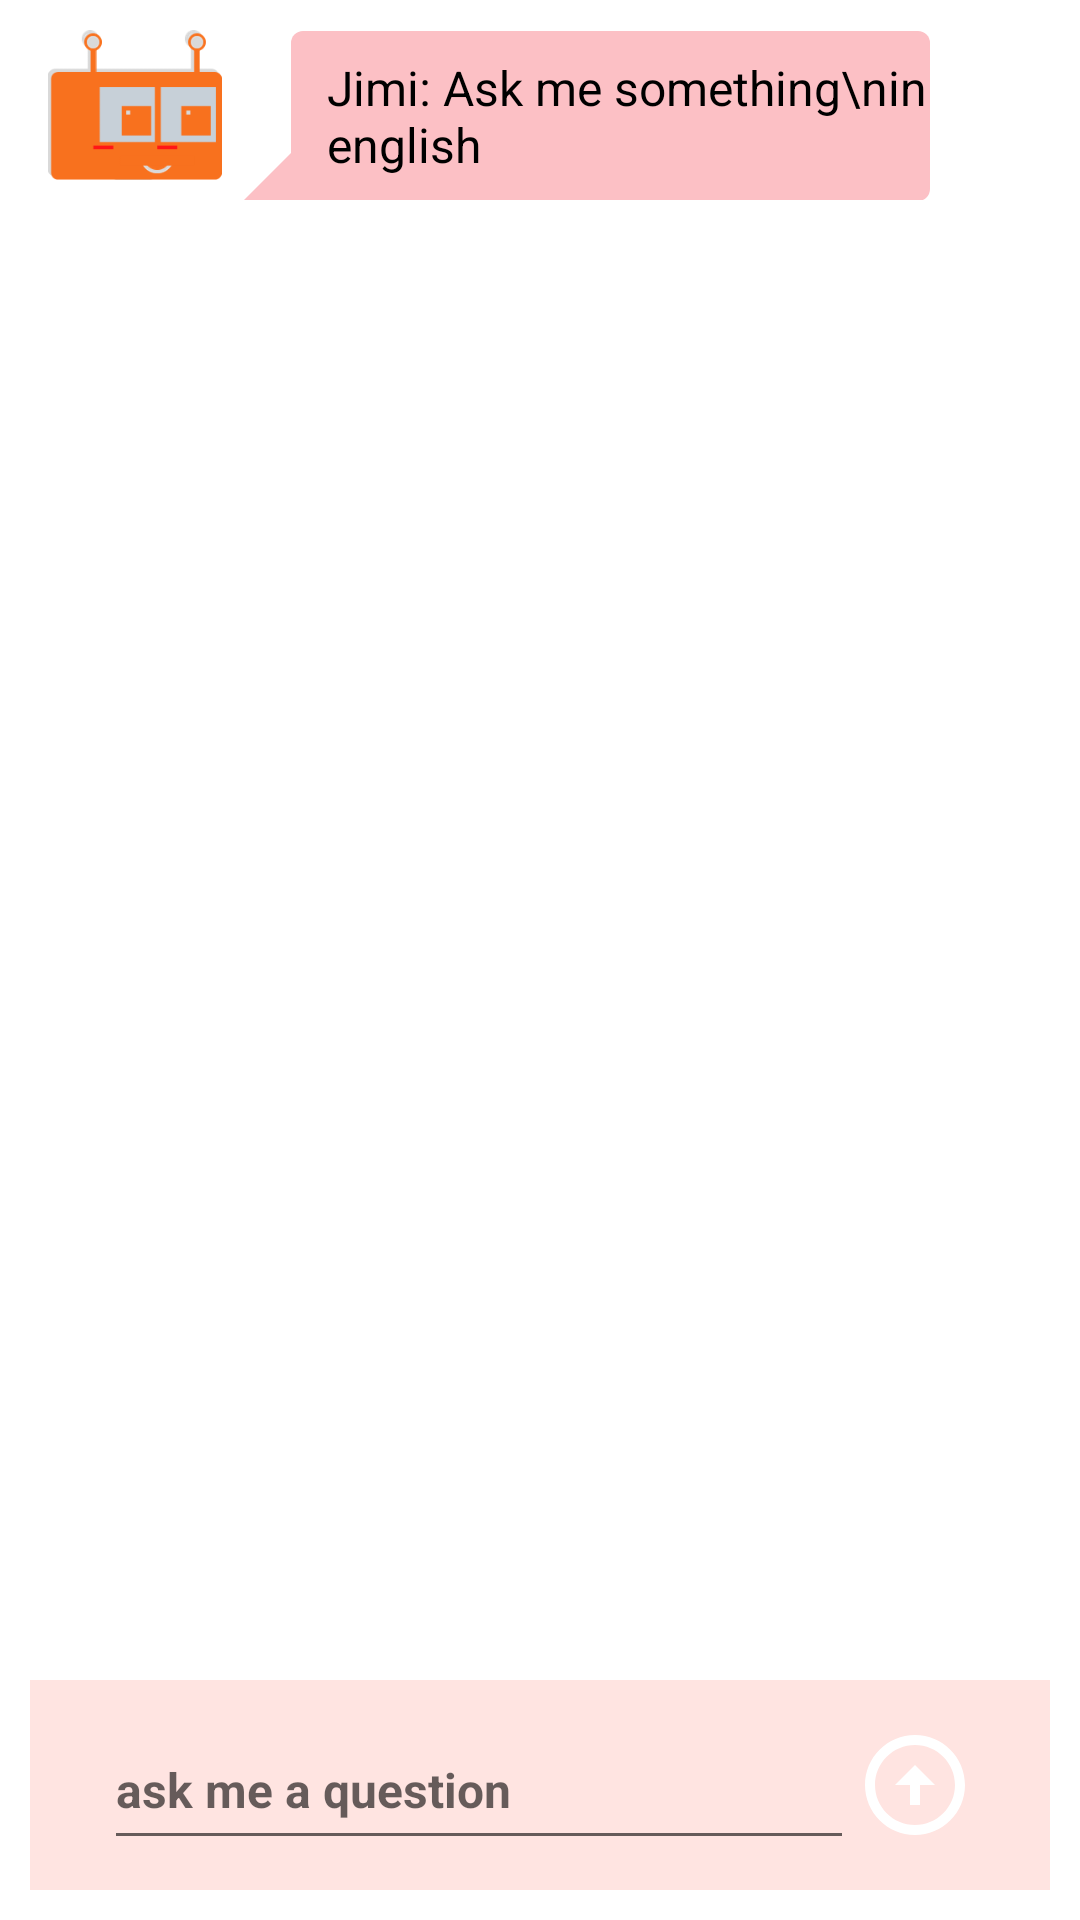

The Android layout XML behind this screen, and the referenced resources:
<!-- AndroidManifest.xml: application theme Theme.MyChatbot -->
<!-- res/layout/activity_main.xml -->
<?xml version="1.0" encoding="utf-8"?>
<LinearLayout
		xmlns:android="http://schemas.android.com/apk/res/android"
		xmlns:tools="http://schemas.android.com/tools"
		android:layout_width="match_parent"
		android:layout_height="match_parent"
		tools:context="fr.tsp.jimithechatbot.MainActivity"
		android:orientation="vertical"
		android:id="@+id/layout">

	<RelativeLayout
		android:id="@+id/layout_top"
		android:layout_width="fill_parent"
		android:layout_height="wrap_content"
		android:layout_marginTop="10dp"
		android:layout_marginStart="10dp"
		android:layout_marginEnd="10dp"
		tools:context="com.example.toyo.viewflipperonclick.MainActivity">

		<RadioGroup
				android:id="@+id/group"
				android:layout_width="fill_parent"
				android:layout_height="wrap_content"
				android:checkedButton="@+id/radio2"
				android:layout_gravity="center_horizontal|center"
				android:orientation="horizontal"
				tools:ignore="UselessParent">



			
		<ViewFlipper
			android:id="@+id/flipper"
			android:layout_width="70dp"
			android:layout_height="50dp"
			android:inAnimation="@anim/reveal"
			android:outAnimation="@anim/hide"
			android:flipInterval="400"
			android:autoStart="true">

			<ImageView
				android:id="@+id/jimi1"
				android:layout_width="wrap_content"
				android:layout_height="wrap_content"
				android:src="@drawable/jimi1" />

			<ImageView
				android:id="@+id/jimi2"
				android:layout_width="wrap_content"
				android:layout_height="wrap_content"
				android:src="@drawable/jimi2" />
		</ViewFlipper>

		<TextView
				android:id="@+id/conversation"
				android:layout_width="match_parent"
				android:layout_height="wrap_content"
				android:paddingLeft="28dp"
				android:paddingVertical="8dp"
				android:layout_marginStart="1dp"
				android:layout_marginEnd="40dp"
				android:background="@drawable/speech_bubble_left"
				android:textSize="16sp"
				android:text="Jimi: Ask me something\nin english"
				android:textColor="@color/black"
				android:textAppearance="?android:attr/textAppearanceLarge"/>

			<ImageView
					android:id="@+id/img_music"
					android:layout_width="40dp"
					android:layout_height="40dp"
					android:layout_marginTop="10dp"
					android:layout_marginStart="-40dp"
					android:src="@drawable/pause"/>

			<Button
					android:id="@+id/buttonMusic"
					android:layout_width="40dp"
					android:layout_height="40dp"
					android:layout_marginTop="10dp"
					android:layout_marginStart="-40dp"
					android:background="@color/trans"
					android:flipInterval="0"/>

		</RadioGroup>

	</RelativeLayout>

	<ScrollView android:layout_width="match_parent"
				android:layout_height="wrap_content"
				android:layout_marginTop="20dp"
				android:layout_marginStart="10dp"
				android:layout_marginEnd="20dp"
				android:layout_marginBottom="80dp">
	<LinearLayout
			android:id="@+id/discussionScrollview"
			android:layout_width="match_parent"
			android:layout_height="wrap_content"
			android:orientation="vertical">

	</LinearLayout>
	</ScrollView>

	<LinearLayout
			android:id="@+id/layout_list"
			android:layout_width="fill_parent"
			android:layout_height="fill_parent"
			android:layout_marginTop="-70dp"
			android:layout_marginStart="10dp"
			android:layout_marginEnd="10dp"
			android:layout_marginBottom="10dp"
			android:layout_weight="1"
			android:gravity="center|bottom"
			android:orientation="vertical"
	>

		<RadioGroup
				android:id="@+id/envoieMess"
				android:layout_width="fill_parent"
				android:layout_height="wrap_content"
				android:gravity="center"
				android:padding="10dp"
				android:checkedButton="@+id/radio2"
				android:layout_gravity="center_horizontal|center"
				android:orientation="horizontal"
				android:background="@color/rose_clair"
				tools:ignore="UselessParent">

			<EditText
					android:id="@+id/question"
					android:layout_width="match_parent"
					android:layout_height="50dp"
					android:layout_marginEnd="70dp"
					android:textStyle="normal|bold"
					android:textColor="@color/black"
					android:textSize="16sp"
					android:autofillHints="question"
					android:hint="ask me a question"
					android:inputType="text"
					tools:ignore="LabelFor"/>

			<Button
					android:id="@+id/add_button"
					android:layout_width="40dp"
					android:layout_height="40dp"
					android:background="@drawable/send_button"
					android:layout_marginStart="-70dp"/>
		</RadioGroup>
	</LinearLayout>
</LinearLayout>
<!-- resources referenced by this layout -->
<resources>
  <color name="black">#FF000000</color>
  <color name="rose_clair">#FFE4E1</color>
  <color name="trans">#00000000 </color>
  <!-- drawable jimi1: png bitmap (drawable, 5972 bytes) -->
  <!-- drawable jimi2: png bitmap (drawable, 5812 bytes) -->
  <!-- drawable send_button (drawable) -->
  <vector xmlns:android="http://schemas.android.com/apk/res/android"
      android:width="40dp"
      android:height="40dp"
      android:viewportWidth="24"
      android:viewportHeight="24"
          android:tint="@color/white">
    <path
            android:fillColor="@color/white"
            android:pathData="M12,20c-4.41,0 -8,-3.59 -8,-8s3.59,-8 8,-8s8,3.59 8,8S16.41,20 12,20M12,22c5.52,0 10,-4.48 10,-10c0,-5.52 -4.48,-10 -10,-10C6.48,2 2,6.48 2,12C2,17.52 6.48,22 12,22L12,22zM11,12l0,4h2l0,-4h3l-4,-4l-4,4H11z"/>
  </vector>
  <!-- drawable speech_bubble_left (drawable) -->
  <?xml version="1.0" encoding="utf-8"?>
  <layer-list xmlns:android="http://schemas.android.com/apk/res/android">
      <item android:left="16dp">
          <shape android:shape="rectangle" >
              <solid android:color="@color/rose_fonce" />
              <corners android:radius="4dp" />
          </shape>
      </item>
      <item>
          <rotate
                  android:fromDegrees="45"
                  android:pivotX="0%"
                  android:pivotY="100%">
              <shape android:shape="rectangle" >
                  <solid android:color="@color/rose_fonce" />
              </shape>
          </rotate>
      </item>
  
  </layer-list>
  <style name="Theme.MyChatbot" parent="Theme.MaterialComponents.DayNight.DarkActionBar">
  		
  		<item name="colorPrimary">@color/black</item>
  		<item name="colorPrimaryVariant">@color/black</item>
  		<item name="colorOnPrimary">@color/black</item>
  
  		
  		<item name="colorSecondary">@color/black</item>
  		<item name="colorSecondaryVariant">@color/black</item>
  		<item name="colorOnSecondary">@color/black</item>
  		
  		<item name="android:statusBarColor" tools:targetApi="l">?attr/colorPrimaryVariant</item>
  		
  	</style>
  <color name="white">#FFFFFFFF</color>
  <color name="rose_fonce">#FCC0C5</color>
</resources>
